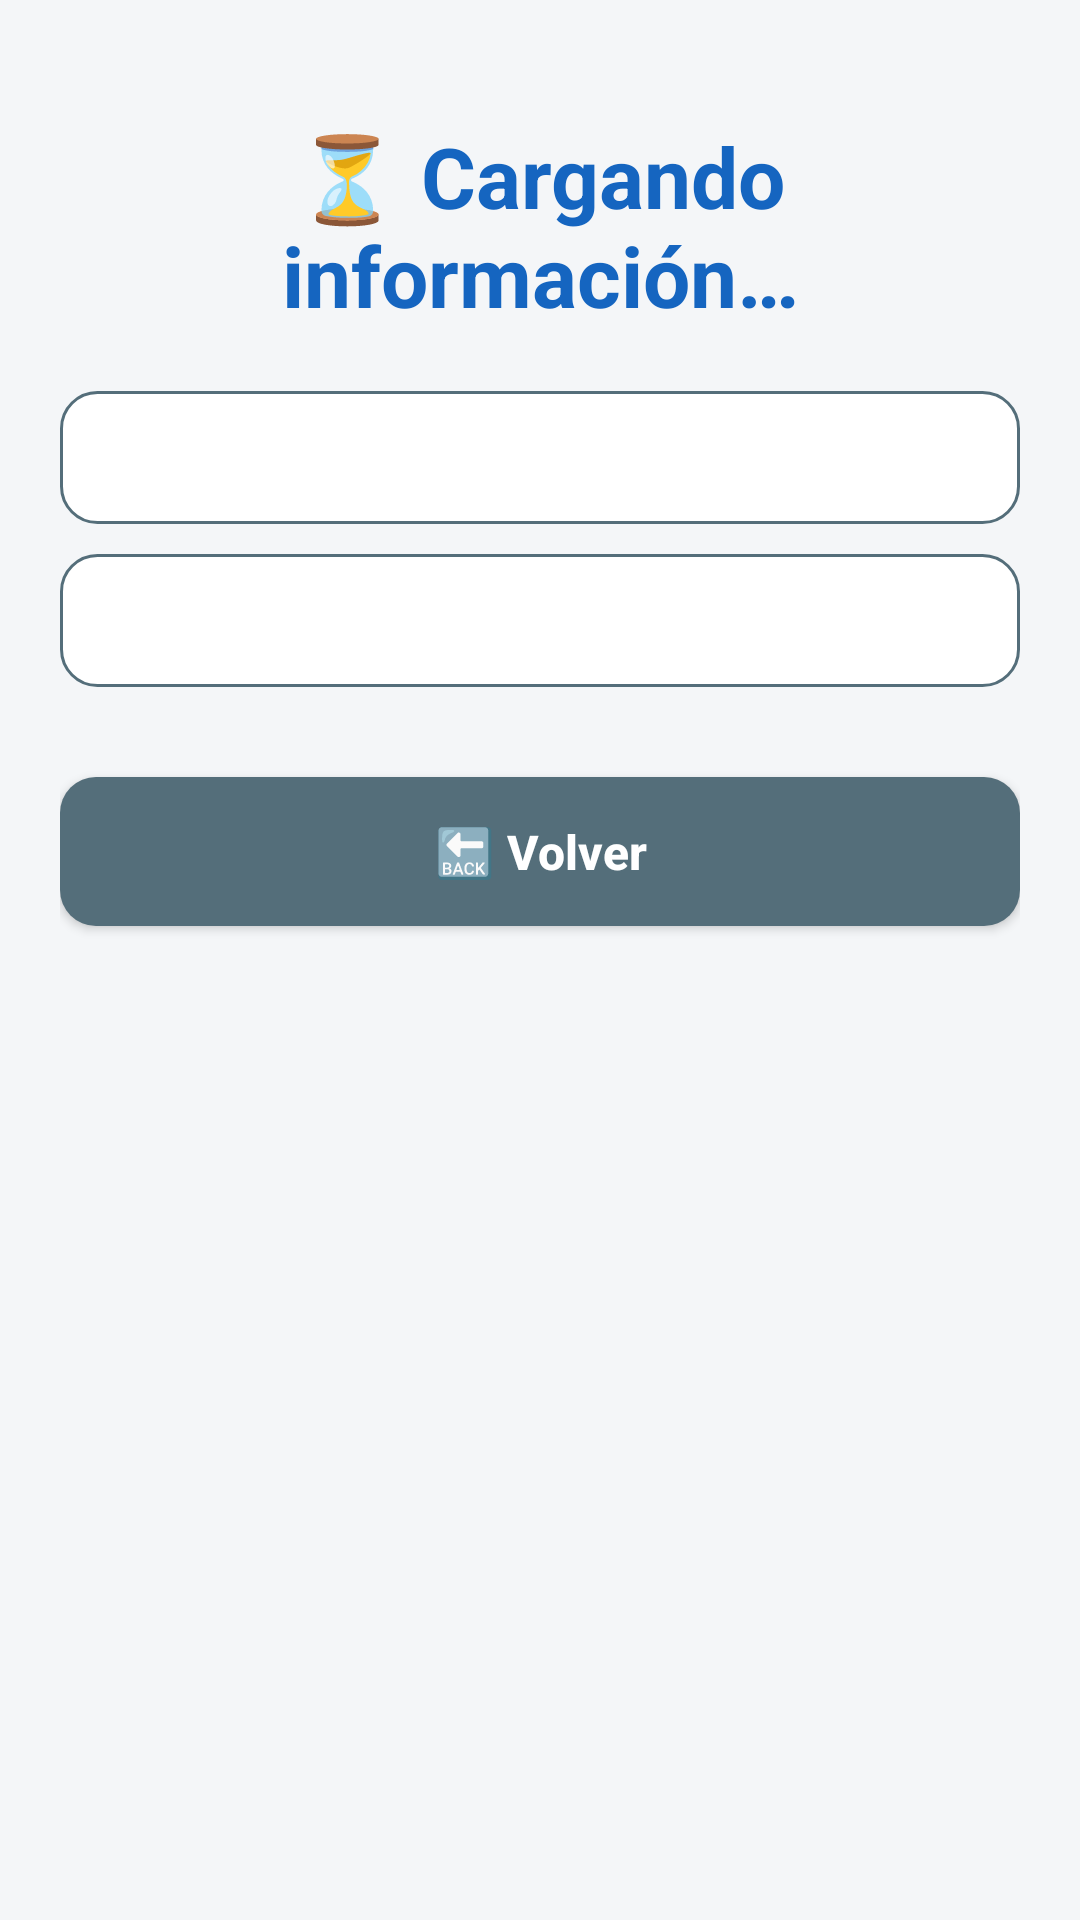

Layout XML and referenced resources for this Android screen:
<!-- AndroidManifest.xml: application theme Theme.AndroidBasicoApp -->
<!-- res/layout/activity_detalle.xml -->
<?xml version="1.0" encoding="utf-8"?>
<FrameLayout xmlns:android="http://schemas.android.com/apk/res/android"
    android:id="@+id/main"
    android:layout_width="match_parent"
    android:layout_height="match_parent">

<LinearLayout
    android:layout_width="match_parent"
    android:layout_height="match_parent"
    android:orientation="vertical"
    android:padding="@dimen/padding_pantalla">

    
    <TextView
        android:id="@+id/tvTitulo"
        android:layout_width="match_parent"
        android:layout_height="wrap_content"
        android:layout_marginTop="@dimen/espacio_seccion"
        android:gravity="center"
        android:text="@string/txt_cargando"
        android:textColor="@color/azul_sede"
        android:textSize="@dimen/texto_titulo"
        android:textStyle="bold" />

    <ProgressBar
        android:id="@+id/pbCarga"
        android:layout_width="wrap_content"
        android:layout_height="wrap_content"
        android:layout_gravity="center"
        android:layout_marginTop="@dimen/espacio_seccion"
        android:visibility="gone" />

    <TextView
        android:id="@+id/tvDescripcion"
        style="@style/TextoTarjeta"
        android:layout_marginTop="@dimen/espacio_seccion" />

    <TextView
        android:id="@+id/tvCapacidad"
        style="@style/TextoTarjeta" />

    <androidx.appcompat.widget.AppCompatButton
        android:id="@+id/btnVolver"
        style="@style/Boton.Gris"
        android:layout_marginTop="@dimen/espacio_seccion"
        android:text="@string/btn_volver" />

</LinearLayout>
</FrameLayout>
<!-- resources referenced by this layout -->
<resources>
  <color name="azul_sede">#FF1565C0</color>
  <dimen name="espacio_seccion">20dp</dimen>
  <dimen name="padding_pantalla">20dp</dimen>
  <dimen name="texto_titulo">28sp</dimen>
  <string name="btn_volver">🔙 Volver</string>
  <string name="txt_cargando">⏳ Cargando información…</string>
  <style name="Boton.Gris">
          <item name="backgroundTint">@color/gris</item>
      </style>
  <style name="TextoTarjeta">
          <item name="android:layout_width">match_parent</item>
          <item name="android:layout_height">wrap_content</item>
          <item name="android:layout_marginBottom">@dimen/espacio_boton</item>
          <item name="android:padding">@dimen/padding_tarjeta</item>
          <item name="android:gravity">center</item>
          <item name="android:textSize">@dimen/texto_normal</item>
          <item name="android:textColor">@color/texto_oscuro</item>
          <item name="android:background">@drawable/fondo_tarjeta</item>
      </style>
  <style name="Theme.AndroidBasicoApp" parent="Theme.MaterialComponents.Light.NoActionBar">
          <item name="colorPrimary">@color/azul_sede</item>
          <item name="colorPrimaryVariant">@color/azul_oscuro</item>
          <item name="colorOnPrimary">@color/blanco</item>
          <item name="colorSecondary">@color/verde</item>
          <item name="colorOnSecondary">@color/blanco</item>
          <item name="android:windowBackground">@color/fondo</item>
      </style>
  <color name="gris">#FF546E7A</color>
  <dimen name="espacio_boton">10dp</dimen>
  <dimen name="padding_tarjeta">12dp</dimen>
  <dimen name="texto_normal">15sp</dimen>
  <color name="texto_oscuro">#FF212121</color>
  <!-- drawable fondo_tarjeta (drawable) -->
  <?xml version="1.0" encoding="utf-8"?>
  <shape xmlns:android="http://schemas.android.com/apk/res/android"
      android:shape="rectangle">
      <solid android:color="@color/tarjeta" />
      <stroke
          android:width="1dp"
          android:color="@color/gris" />
      <corners android:radius="@dimen/radio_boton" />
  </shape>
  <color name="azul_oscuro">#FF0D47A1</color>
  <color name="blanco">#FFFFFFFF</color>
  <color name="verde">#FF2E7D32</color>
  <color name="fondo">#FFF4F6F8</color>
  <color name="tarjeta">#FFFFFFFF</color>
  <dimen name="radio_boton">12dp</dimen>
</resources>
